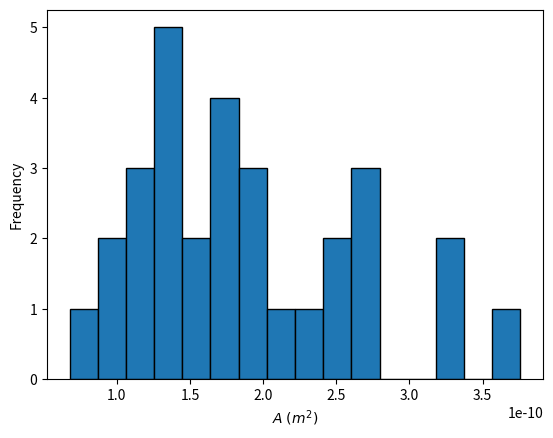

Here is the Python script that generated this plot: (Note: this script raises an exception after producing the figure.)
# -*- coding: utf-8 -*-
"""
Created on Fri Mar 20 11:38:33 2020

@author: vanlo
"""

import numpy as np
import matplotlib.pyplot as plt
import os


plt.clf()

l_pixel = 1.60045e-07
u_l_pixel = 5.12287e-10


n_a = np.array([84,83,85,72,97,58,70,105,92,84,115,146,119,76,112,127,99,84,135,80,86,112,105,74,117,90,100,117,100,99])
n_b = np.array([76,75,77,67,94,58,66,95,90,82,115,128,110,75,108,125,90,81,123,78,84,106,103,72,116,83,91,104,97,92])
a = l_pixel*n_a
b = l_pixel*n_b
u_n_a = 2
u_a = np.sqrt((u_n_a*l_pixel)**2 + (u_l_pixel*n_a)**2)
A = 1/4*np.pi*n_a*n_b*l_pixel**2
u_A = 1/4 *np.pi*np.sqrt((u_n_a*n_a*l_pixel**2)**2 + (u_n_a*n_b*l_pixel**2)**2 + (2*u_l_pixel*n_a*n_b*l_pixel)**2)

table = np.transpose([np.arange(1,31),n_a,n_b,A,u_A])

print(table)
np.savetxt('tabel_zetmeel.csv', table)

histogram = plt.hist(A, bins=16, ec='black')
plt.xlabel('$ A \; (m^2)$')
plt.ylabel('Frequency')
plt.ticklabel_format(style='sci', axis='x',scilimits=(1,4))
plt.savefig('C:/Users/<user>/Documents/GitHub/MicroscopyRP_Git/verslag/afbeeldingen/histogram_zetmeel.png')
plt.show()